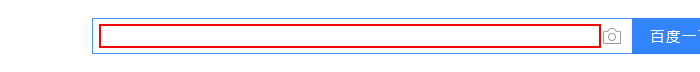
Task: Transactional Process
Workflow: 打开百度

Step 1: type "RPA[k(enter)]" into the text box

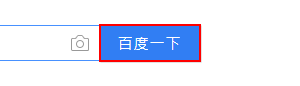
Step 2: click on the text box

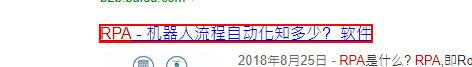
Step 3: get-text from the link 'RPA - 机器人流程自动化知多少?_软件'
